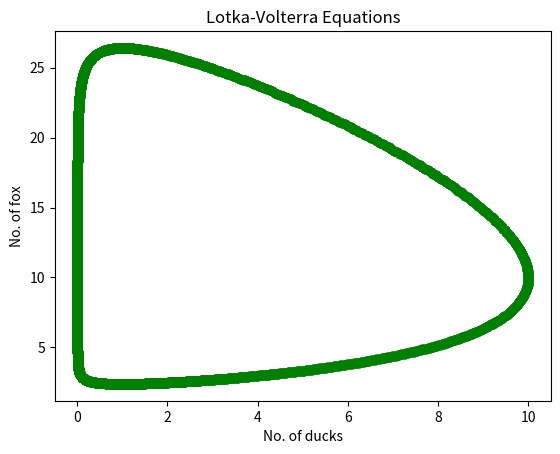

This chart was generated by the following Python code:
#Lotka Volterra Equations solved with runge kutta
# [redacted]

import numpy as np
import scipy
import matplotlib.pyplot as plt

def lotka(t,x,y,a):
    dx= a*x-x*y      #dx/dt
    dy= x*y-y       #dy/dt
    return np.array([dx,dy])


def rk4(lotka,tmin,tmax,t,x,y,a,dt):
    
    xi=[x]
    yi=[y]
    ti=[t]
    mmax=int( (tmax-tmin)/dt +1)
    for m in range(1,mmax,1):
        tn=ti[m-1]
        xn=xi[m-1]
        yn=yi[m-1]
        
        dz1=dt*lotka(t,xn,yn,a)
        dx1=dz1[0]
        dy1=dz1[1]
    
        dz2=dt*lotka(tn+dt/2.0, xn+dx1/2.0, yn+dy1/2.0,a)
        dx2=dz2[0]
        dy2=dz2[1]
    
        dz3=dt*lotka(tn+dt/2.0, xn+dx2/2.0, yn+dy2/2.0,a)
        dx3=dz3[0]
        dy3=dz3[1]
    
        dz4=dt*lotka(tn+dt, xn+dx3, yn+dy3,a)
        dx4=dz4[0]
        dy4=dz4[1]
    
        ti+=[tn+dt]
        xi+=[xn+(1.0/6)*(dx1+2.0*dx2+2.0*dx3+dx4)]
        yi+=[yn+(1.0/6)*(dy1+2.0*dy2+2.0*dy3+dy4)]
        
    return [ti,xi,yi]

if __name__ == '__main__' :
    
    a=10.
    [tmin,tmax,dt] = [0, 10, 0.001]
    [x, y, t] = [10, 10, 0]

    [tt,xx,yy] = rk4(lotka, tmin, tmax, t, x, y, a, dt)
    q=1
    if q==0:
        plt.plot(tt,xx,'g',label='duck')
        plt.plot(tt,yy,'r',label='fox')
        plt.legend()
        plt.show()
    else:
        plt.plot(xx,yy,'g-o')
        plt.title('Lotka-Volterra Equations')
        plt.xlabel('No. of ducks')
        plt.ylabel('No. of fox')
        plt.show()
        
        ''' for a=y and x=1, the popolation of both duck and fox remain constant'''
